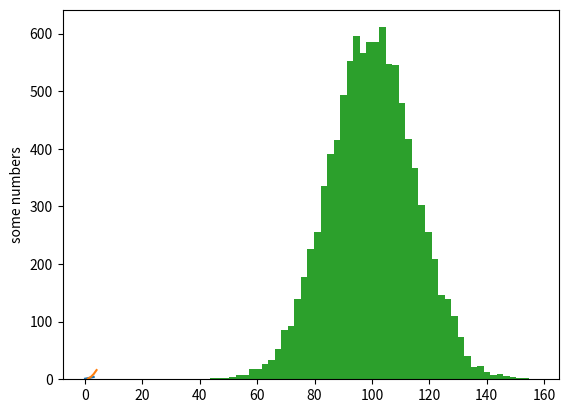

Source code (Python): (Note: this script raises an exception after producing the figure.)
# 2015-05-08

import matplotlib.pyplot as plt
import numpy as np

# code1
plt.plot([1,2,3,4])
plt.ylabel('some numbers')
plt.show()

plt.plot([1,2,3,4],[1,4,9,16])

# code 2
mu, sigma = 100, 15
x = mu + sigma * np.random.randn(10000)

# the histogram of the data
n, bins, patches = plt.hist(x, 50, normed=1, facecolor='g', alpha=0.75)


plt.xlabel('Smarts')
plt.ylabel('Probability')
plt.title('Histogram of IQ')
plt.text(60, .025, r'$\mu=100,\ \sigma=15$')
plt.axis([40, 160, 0, 0.03])
plt.grid(True)
plt.show()